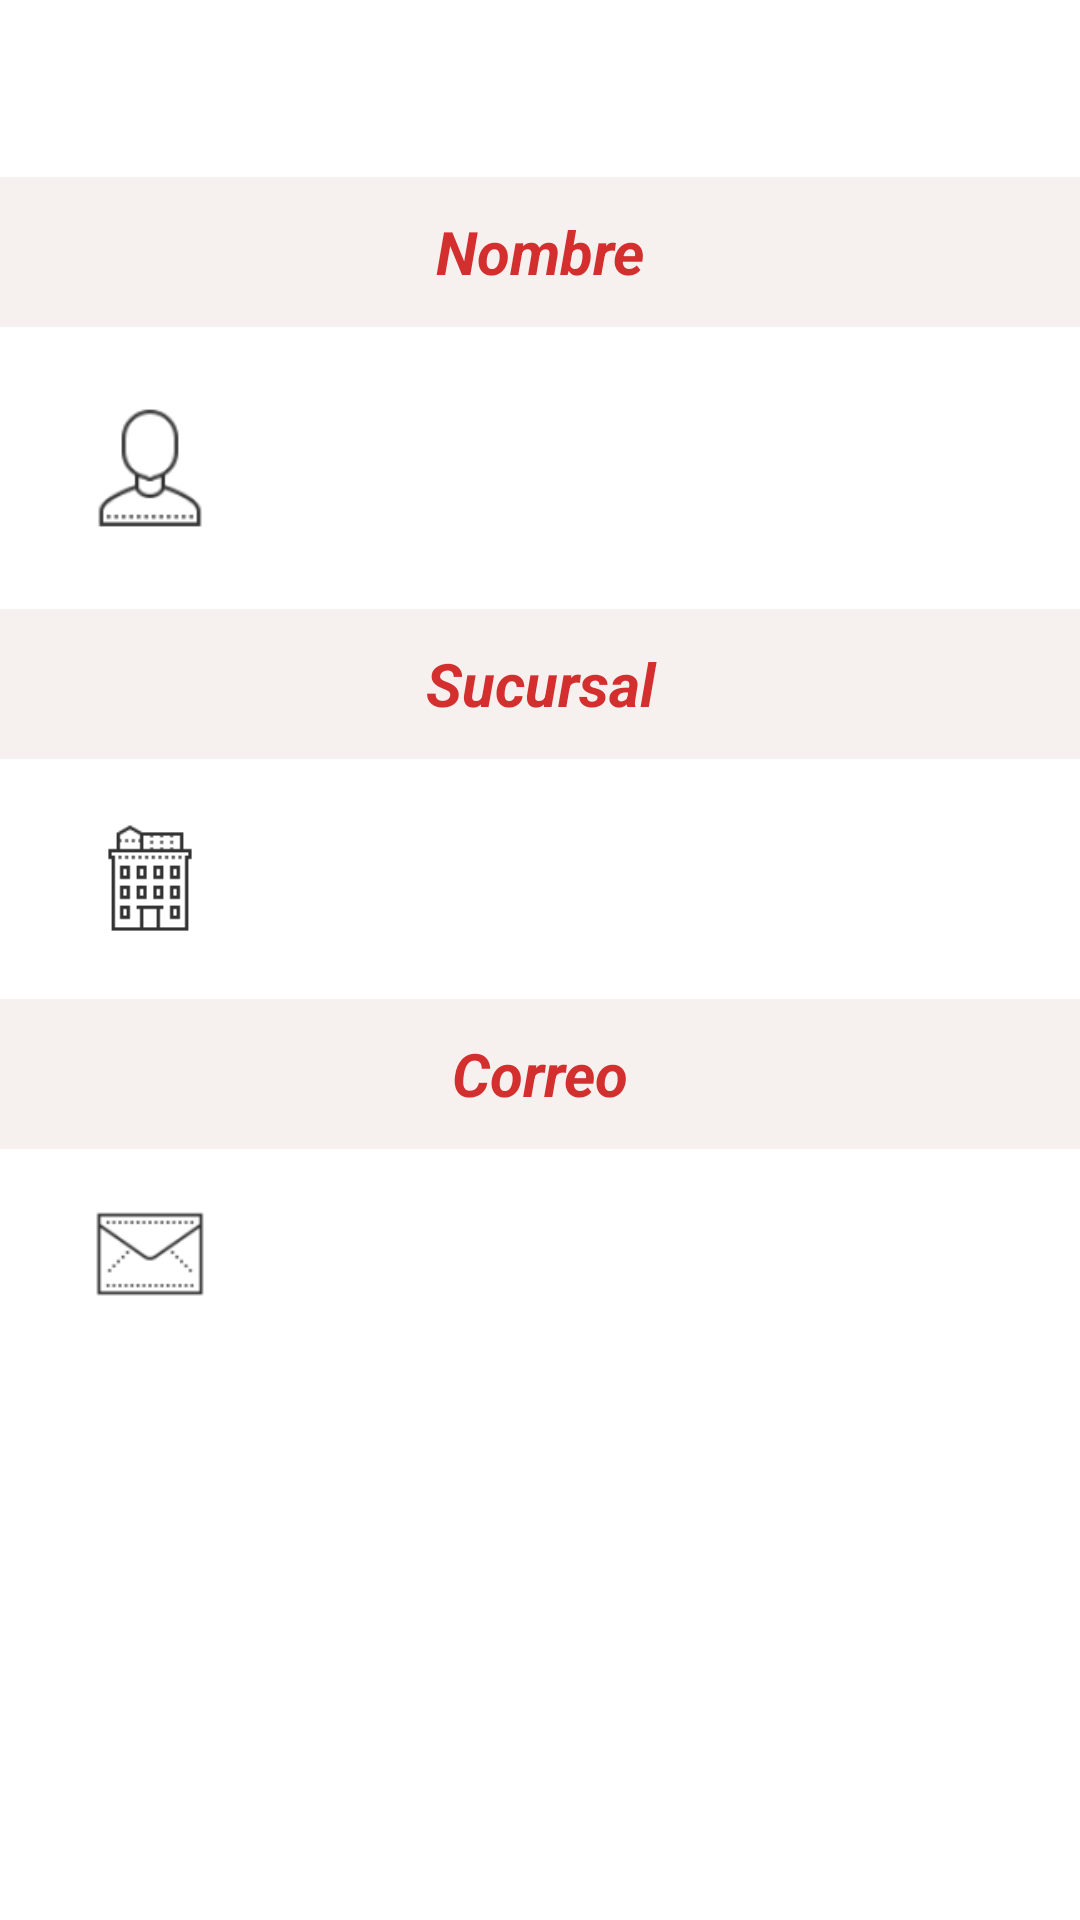

Here is an Android app screen rendered from its layout file. Give the layout XML and the strings, colors and styles it references.
<!-- AndroidManifest.xml: application theme AppTheme -->
<!-- res/layout/fragment_home.xml -->
<?xml version="1.0" encoding="utf-8"?>
<androidx.coordinatorlayout.widget.CoordinatorLayout xmlns:android="http://schemas.android.com/apk/res/android"
    xmlns:app="http://schemas.android.com/apk/res-auto"
    xmlns:tools="http://schemas.android.com/tools"
    android:layout_width="match_parent"
    android:layout_height="match_parent"
    android:fitsSystemWindows="true"
    tools:context=".ui.home.HomeFragment"
    >



    <LinearLayout
        android:layout_width="match_parent"
        android:layout_height="wrap_content"
        android:orientation="vertical"
        >

<ScrollView
    android:layout_width="match_parent"
    android:layout_height="wrap_content">

    <LinearLayout
        android:layout_width="match_parent"
        android:layout_height="match_parent"
        android:orientation="vertical"
        android:layout_marginTop="40dp"
        android:layout_marginBottom="40dp"
        >

        <TextView
            android:layout_width="match_parent"
            android:layout_height="50dp"
            android:layout_marginTop="19dp"
            android:gravity="center"
            android:text="Nombre"
            android:textSize="20dp"
            android:textColor="@color/ColorRojoTenue"
            android:textStyle="italic|bold"
            android:layout_marginBottom="15dp"
            android:background="@color/rojitoclaro"
            />

<LinearLayout
    android:layout_width="match_parent"
    android:layout_height="wrap_content"
    android:orientation="horizontal"
    android:layout_marginBottom="15dp"
    >
        <ImageView
            android:layout_width="40dp"
            android:layout_height="50dp"
            android:src="@drawable/ic_repar"
            android:layout_gravity="center"
            android:layout_marginLeft="30dp"
            />
        <LinearLayout
            android:layout_width="match_parent"
            android:layout_height="wrap_content"
            android:orientation="vertical"

            >

        <com.google.android.material.textview.MaterialTextView
            android:id="@+id/name_repartidor"
            android:layout_width="match_parent"
            android:layout_height="wrap_content"
            android:layout_marginRight="30dp"
            android:layout_marginBottom="10dp"
            android:gravity="center"
            android:layout_gravity="center"
            android:textColor="@color/black"
            android:textSize="20dp"
            />

            <com.google.android.material.textview.MaterialTextView
                android:id="@+id/last_repartidor"
                android:layout_width="match_parent"
                android:layout_height="wrap_content"
                android:layout_marginRight="30dp"
                android:gravity="center"
                android:layout_gravity="center"
                android:textColor="@color/black"
                android:textSize="20dp"
                />

       </LinearLayout>
        </LinearLayout>

        <TextView
            android:layout_width="match_parent"
            android:layout_height="50dp"
            android:gravity="center"
            android:text="Sucursal"
            android:textSize="20dp"
            android:textColor="@color/ColorRojoTenue"
            android:textStyle="bold|italic"
            android:layout_marginBottom="15dp"
            android:background="@color/rojitoclaro"
            />

        <LinearLayout
            android:layout_width="match_parent"
            android:layout_height="wrap_content"
            android:orientation="horizontal"
           android:layout_marginBottom="15dp"
            >

        <ImageView
            android:layout_width="40dp"
            android:layout_height="50dp"
            android:src="@drawable/ic_sucu"
            android:layout_gravity="center"
            android:layout_marginLeft="30dp"
            />

        <com.google.android.material.textview.MaterialTextView
            android:id="@+id/descr"
            android:layout_width="match_parent"
            android:layout_height="wrap_content"
            android:layout_marginRight="30dp"
            android:gravity="center_horizontal"
            android:layout_gravity="center"
            android:textSize="20dp"
            android:textColor="@color/black"
            />
            </LinearLayout>

        <TextView
            android:layout_width="match_parent"
            android:layout_height="50dp"
            android:gravity="center"
            android:text="Correo"
            android:textColor="@color/ColorRojoTenue"
            android:textSize="20dp"
            android:textStyle="bold|italic"
            android:background="@color/rojitoclaro"
            />

        <LinearLayout
            android:layout_width="match_parent"
            android:layout_height="wrap_content"
            android:orientation="horizontal"
            android:layout_marginTop="15dp"
            >
        <ImageView
            android:layout_width="40dp"
            android:layout_height="40dp"
            android:src="@drawable/ic_correo"
            android:layout_gravity="center"
            android:layout_marginLeft="30dp"
            />
        <com.google.android.material.textview.MaterialTextView
            android:id="@+id/email"
            android:layout_width="match_parent"
            android:layout_height="wrap_content"
            android:layout_marginRight="30dp"
            android:gravity="center"
            android:layout_gravity="center"
            android:textSize="20dp"
            android:textColor="@color/black"
            />

        </LinearLayout>

    </LinearLayout>

</ScrollView>
    </LinearLayout>



</androidx.coordinatorlayout.widget.CoordinatorLayout>
<!-- resources referenced by this layout -->
<resources>
  <color name="ColorRojoTenue">#D32F2F</color>
  <color name="black">#FF000000</color>
  <color name="rojitoclaro">#F6F0EF</color>
  <!-- drawable ic_correo: png bitmap (drawable-hdpi, 484 bytes) -->
  <!-- drawable ic_repar: png bitmap (drawable-hdpi, 711 bytes) -->
  <!-- drawable ic_sucu: png bitmap (drawable-hdpi, 331 bytes) -->
  <style name="AppTheme" parent="Theme.MaterialComponents.Light.NoActionBar">
          
          <item name="colorPrimary">@color/ColorRojoTenue</item>
          <item name="colorPrimaryDark">@color/red_700</item>
          <item name="colorAccent">@color/red_500</item>
      </style>
  <color name="red_700">#C00000</color>
  <color name="red_500">#CC0000</color>
</resources>
